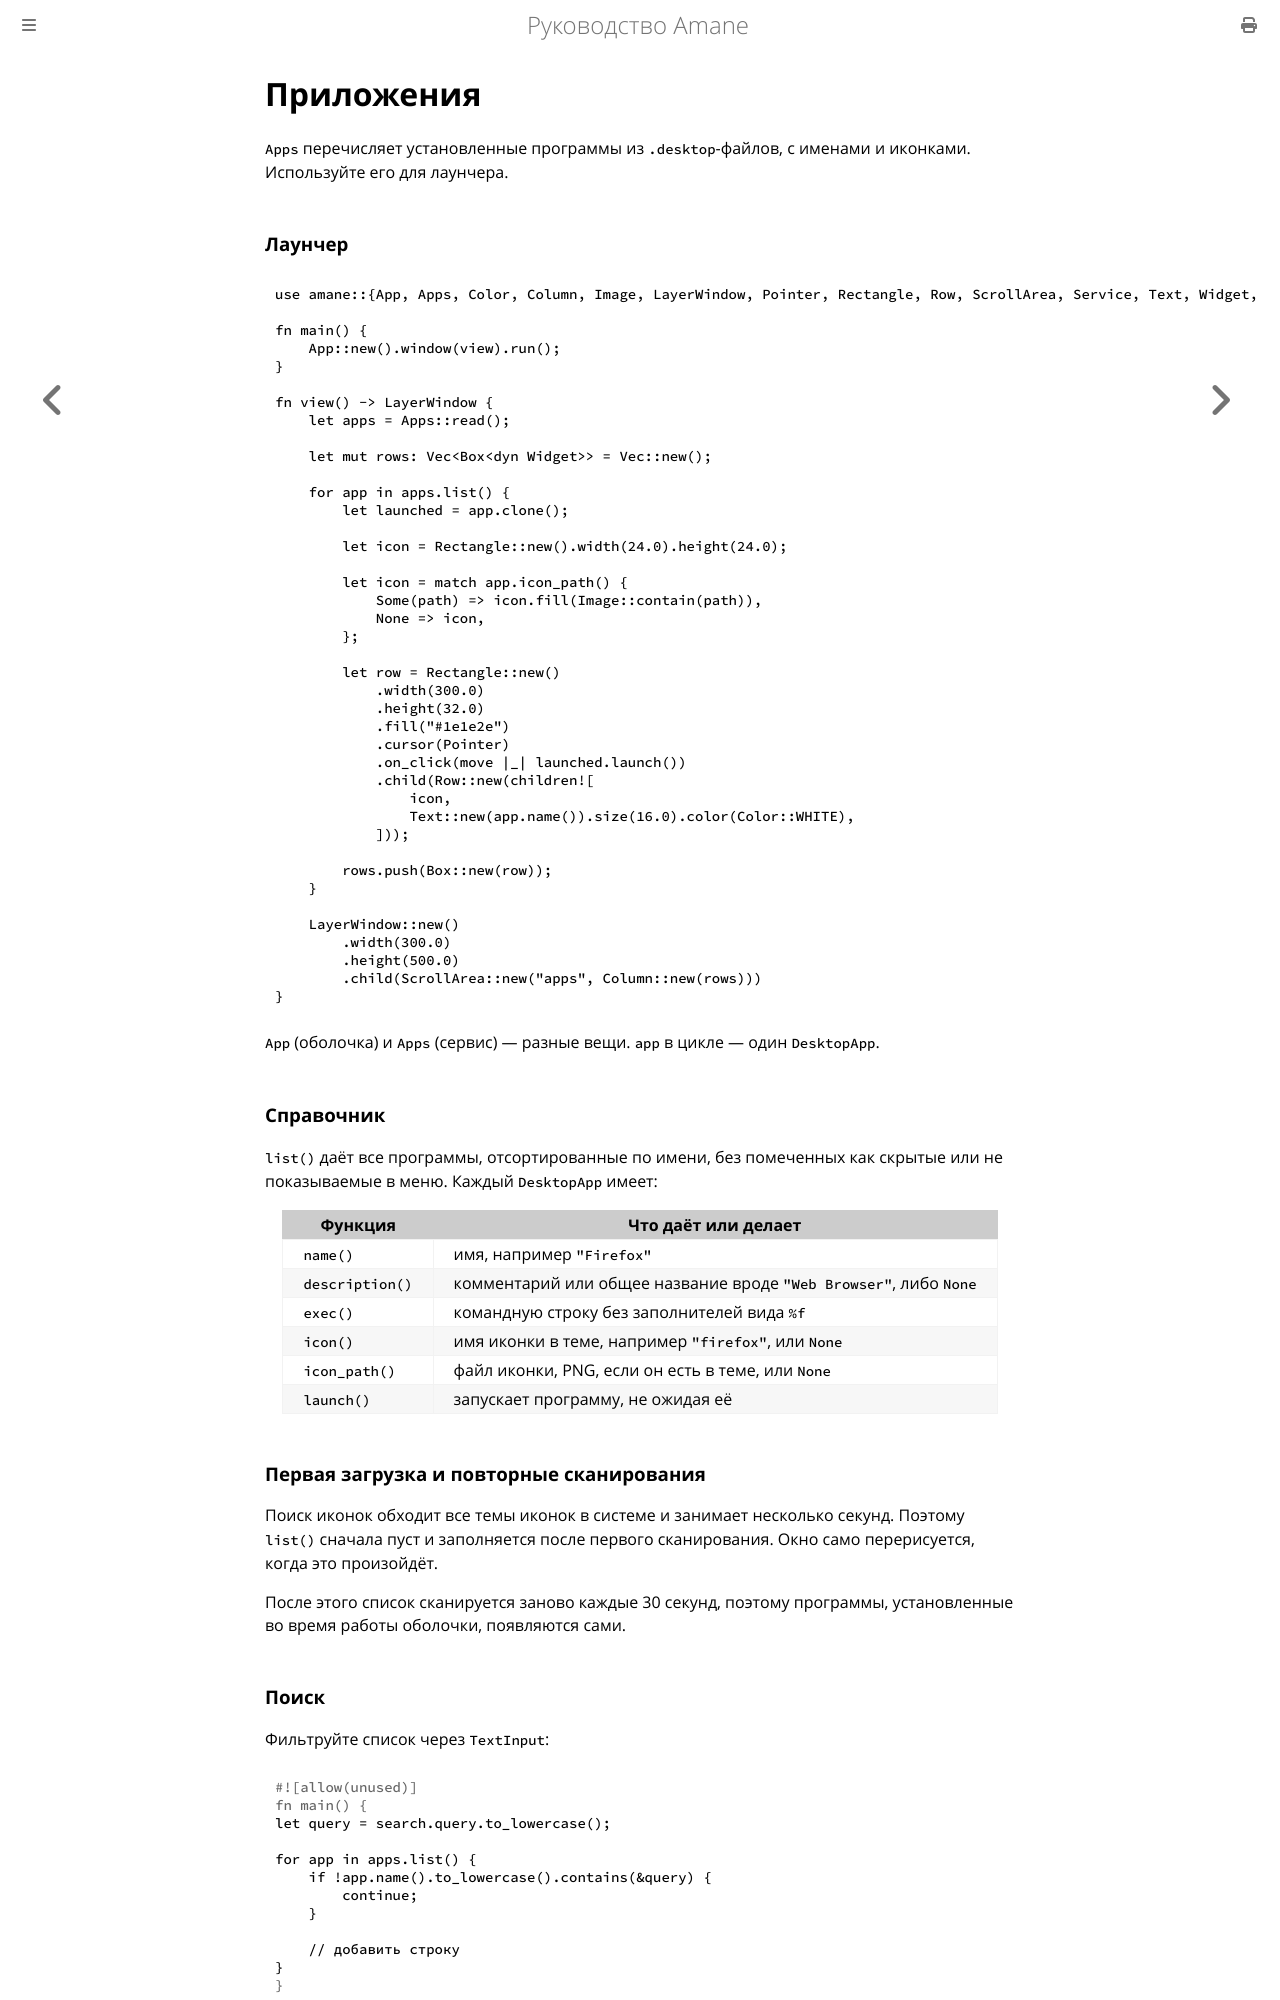

repository: wesdyqq/amane-ru · page: apps.html · generator: mdbook

# Приложения

`Apps` перечисляет установленные программы из `.desktop`-файлов, с именами и иконками. Используйте его для лаунчера.

### Лаунчер

```rust
use amane::{App, Apps, Color, Column, Image, LayerWindow, Pointer, Rectangle, Row, ScrollArea, Service, Text, Widget, children};

fn main() {
    App::new().window(view).run();
}

fn view() -> LayerWindow {
    let apps = Apps::read();

    let mut rows: Vec<Box<dyn Widget>> = Vec::new();

    for app in apps.list() {
        let launched = app.clone();

        let icon = Rectangle::new().width(24.0).height(24.0);

        let icon = match app.icon_path() {
            Some(path) => icon.fill(Image::contain(path)),
            None => icon,
        };

        let row = Rectangle::new()
            .width(300.0)
            .height(32.0)
            .fill("#1e1e2e")
            .cursor(Pointer)
            .on_click(move |_| launched.launch())
            .child(Row::new(children![
                icon,
                Text::new(app.name()).size(16.0).color(Color::WHITE),
            ]));

        rows.push(Box::new(row));
    }

    LayerWindow::new()
        .width(300.0)
        .height(500.0)
        .child(ScrollArea::new("apps", Column::new(rows)))
}
```

`App` (оболочка) и `Apps` (сервис) — разные вещи. `app` в цикле — один `DesktopApp`.

### Справочник

`list()` даёт все программы, отсортированные по имени, без помеченных как скрытые или не показываемые в меню. Каждый `DesktopApp` имеет:

| Функция | Что даёт или делает |
|---|---|
| `name()` | имя, например `"Firefox"` |
| `description()` | комментарий или общее название вроде `"Web Browser"`, либо `None` |
| `exec()` | командную строку без заполнителей вида `%f` |
| `icon()` | имя иконки в теме, например `"firefox"`, или `None` |
| `icon_path()` | файл иконки, PNG, если он есть в теме, или `None` |
| `launch()` | запускает программу, не ожидая её |

### Первая загрузка и повторные сканирования

Поиск иконок обходит все темы иконок в системе и занимает несколько секунд. Поэтому `list()` сначала пуст и заполняется после первого сканирования. Окно само перерисуется, когда это произойдёт.

После этого список сканируется заново каждые 30 секунд, поэтому программы, установленные во время работы оболочки, появляются сами.
